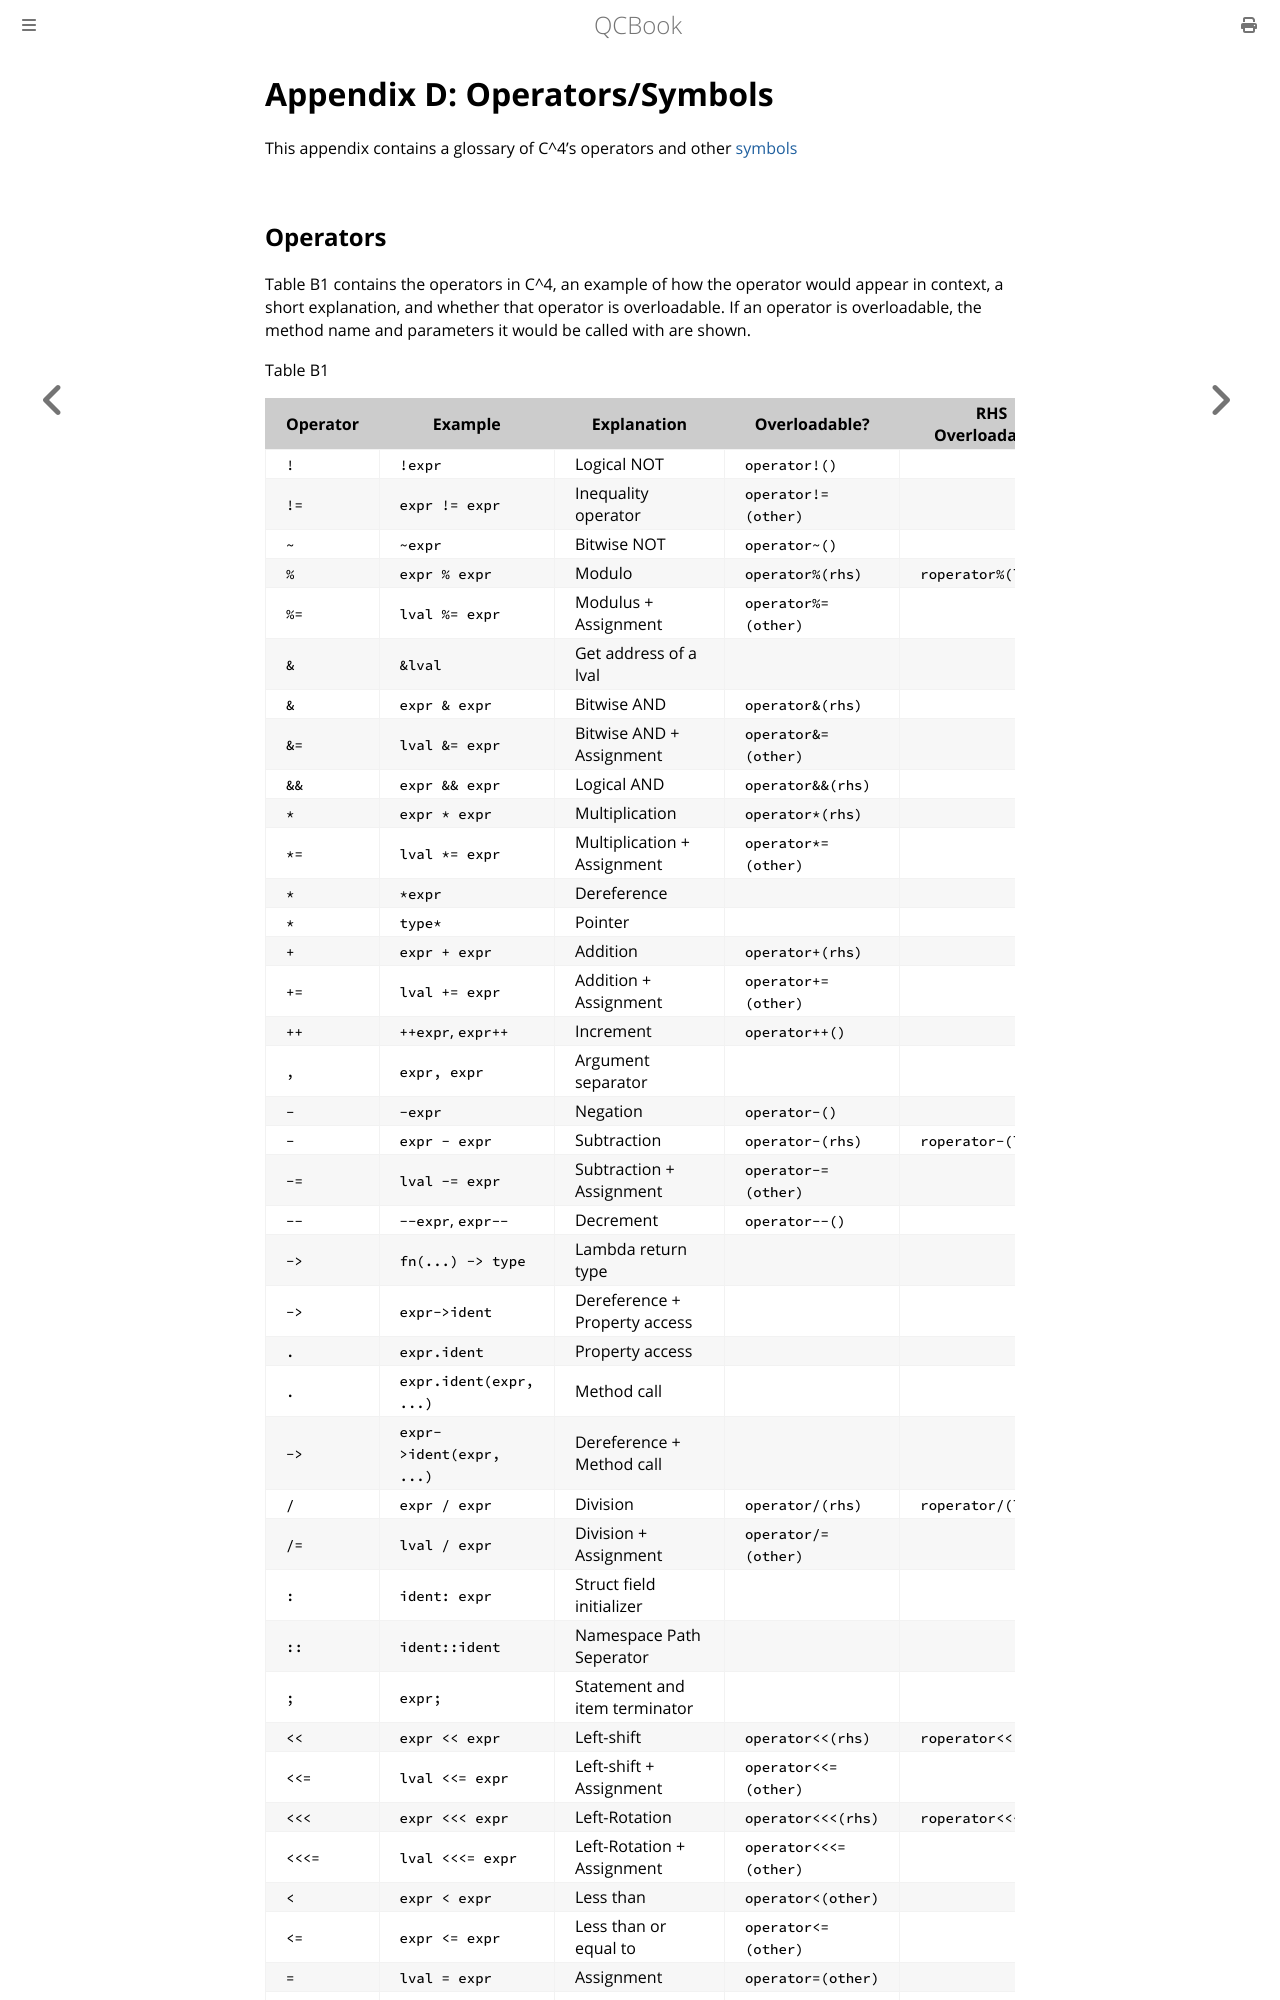

repository: Youg-Otricked/QCBook · page: appendix_d.html · generator: mdbook

# Appendix D: Operators/Symbols

This appendix contains a glossary of C^4’s operators and other symbols
## Operators

Table B1 contains the operators in C^4, an example of how the operator would appear in context, a short explanation, and whether that operator is overloadable. If an operator is overloadable, the method name and parameters it would be called with are shown.

Table B1
